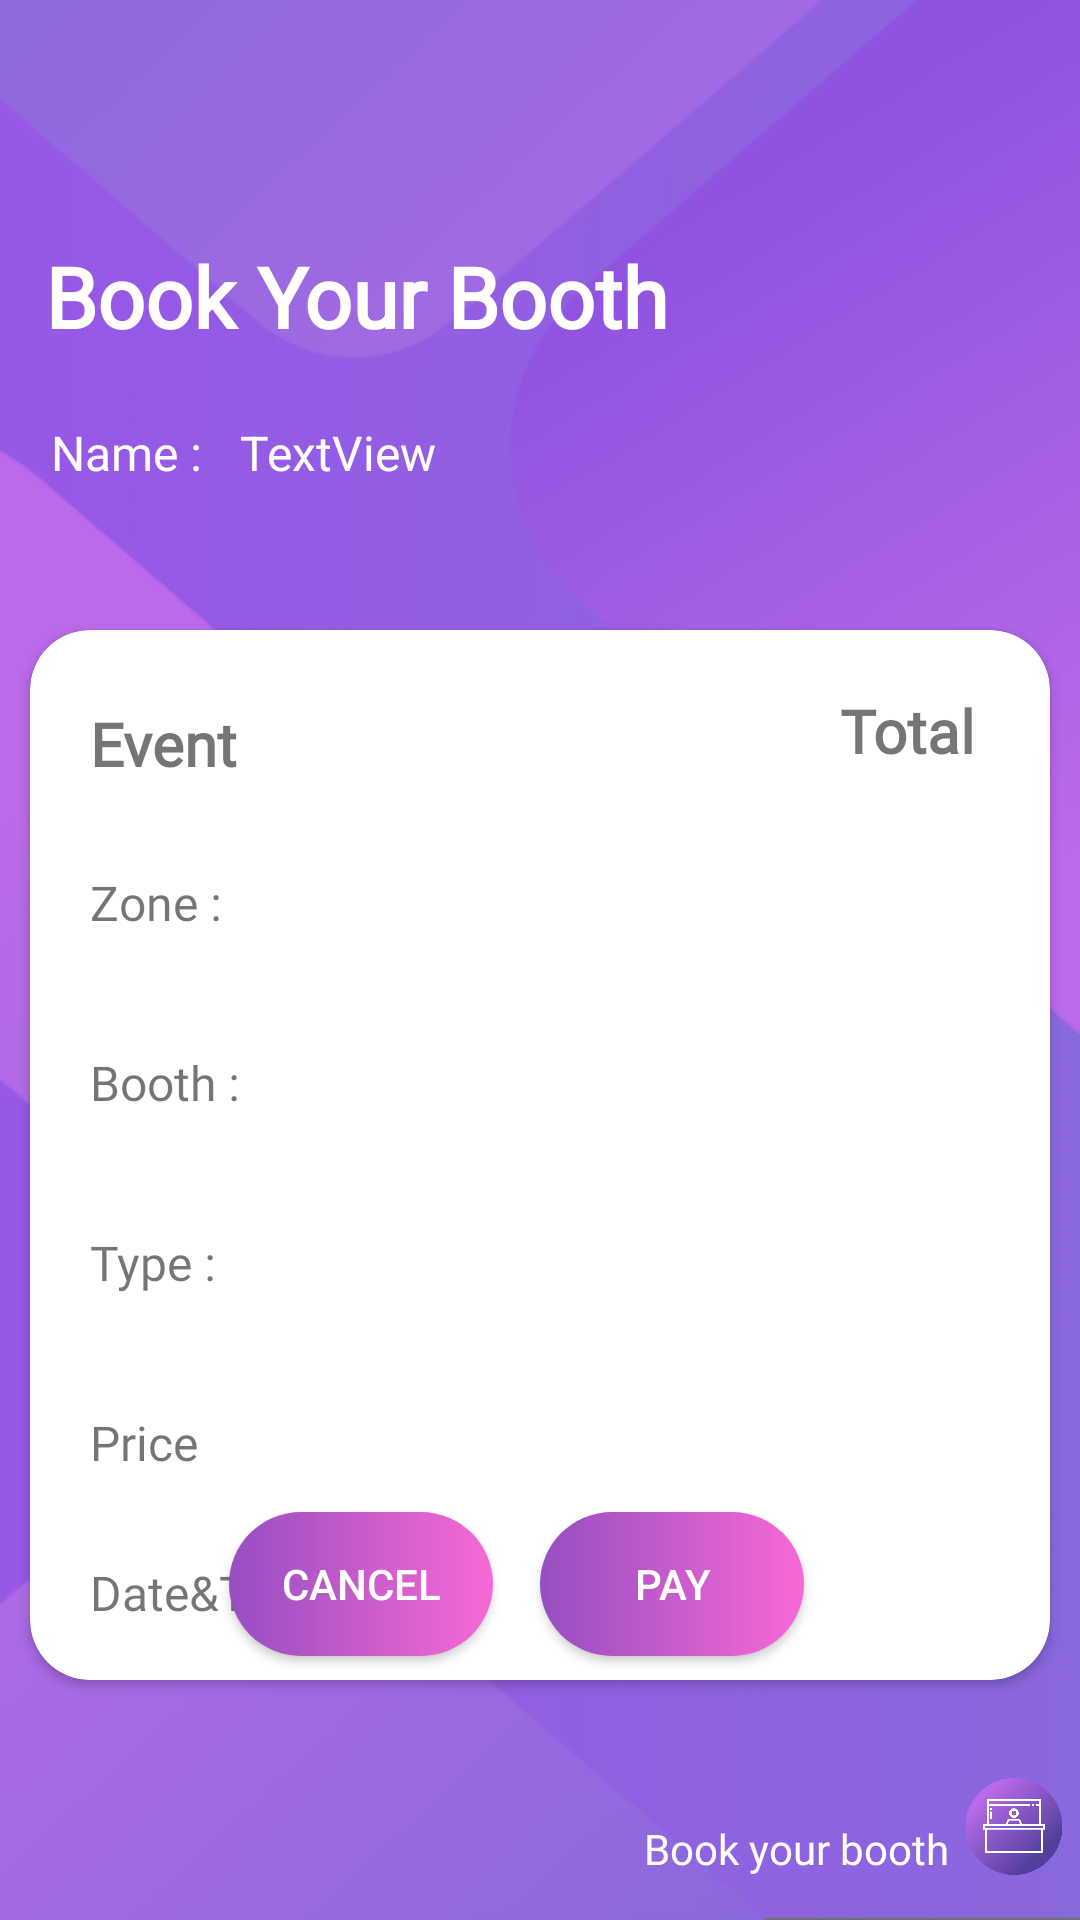

Produce the Android XML layout that renders to this screen, including the resource entries it uses.
<!-- AndroidManifest.xml: application theme Theme.Tester -->
<!-- res/layout/activity_show_bill.xml -->
<?xml version="1.0" encoding="utf-8"?>

<androidx.constraintlayout.widget.ConstraintLayout xmlns:android="http://schemas.android.com/apk/res/android"
    xmlns:app="http://schemas.android.com/apk/res-auto"
    xmlns:tools="http://schemas.android.com/tools"
    android:layout_width="match_parent"
    android:layout_height="match_parent"
    tools:context=".show_bill"
    android:background="@drawable/backgroundbill"
    >

    <LinearLayout
        android:layout_width="match_parent"
        android:layout_height="match_parent"
        android:orientation="vertical">

        <FrameLayout
            android:layout_width="match_parent"
            android:layout_height="200dp">

            <TextView
                android:id="@+id/title_bill"
                android:layout_width="236dp"
                android:layout_height="48dp"
                android:fontFamily="@font/poppinsmedium"
                android:text="@string/title_bill"
                android:textSize="28sp"
                android:textColor="@color/white"
                android:layout_marginLeft="15dp"
                android:layout_marginTop="80dp"
                />

            <TextView
                android:id="@+id/user"
                android:layout_width="74dp"
                android:layout_height="40dp"
                android:fontFamily="@font/poppinsmedium"
                android:text="Name :"
                android:textSize="16sp"
                android:layout_marginTop="140dp"
                android:layout_marginLeft="17dp"
                android:textColor="@color/white"/>

            <TextView
                android:id="@+id/fullName_bill"
                android:layout_width="181dp"
                android:layout_height="39dp"
                android:layout_marginTop="140dp"
                android:text="TextView"
                android:textSize="16sp"
                android:layout_marginLeft="80dp"
                android:textColor="@color/white"
                />

        </FrameLayout>

        <FrameLayout
            android:layout_width="match_parent"
            android:layout_height="match_parent">

            <androidx.cardview.widget.CardView
                android:layout_width="match_parent"
                android:layout_height="350dp"
                android:layout_margin="10dp"
                app:cardCornerRadius="20dp">

                <TextView
                    android:id="@+id/event_bill"
                    android:layout_width="209dp"
                    android:layout_height="36dp"
                    android:fontFamily="@font/poppinsmedium"
                    android:gravity="center_vertical"
                    android:text="Event"
                    android:textSize="20sp"
                    android:textStyle="bold"
                    android:layout_marginTop="20dp"
                    android:layout_marginLeft="20dp"
                     />

                <TextView
                    android:id="@+id/priceText_bill4"
                    android:layout_width="83dp"
                    android:layout_height="28dp"
                    android:layout_marginTop="80dp"
                    android:fontFamily="@font/poppinsmedium"
                    android:text="Zone :"
                    android:textSize="16sp"
                    android:layout_marginLeft="20dp"
                    />

                <TextView
                    android:id="@+id/priceText_bill3"
                    android:layout_width="83dp"
                    android:layout_height="28dp"
                    android:layout_marginLeft="20dp"
                    android:layout_marginTop="140dp"
                    android:fontFamily="@font/poppinsmedium"
                    android:text="Booth : "
                    android:textSize="16sp"
                    />

                <TextView
                    android:id="@+id/priceText_bill2"
                    android:layout_width="83dp"
                    android:layout_height="28dp"
                    android:layout_marginTop="200dp"
                    android:fontFamily="@font/poppinsmedium"
                    android:text="Type :"
                    android:textSize="16sp"
                    android:layout_marginLeft="20dp"
                    />

                <TextView
                    android:id="@+id/priceText_bill"
                    android:layout_width="83dp"
                    android:layout_height="28dp"
                    android:layout_marginLeft="20dp"
                    android:layout_marginTop="260dp"
                    android:fontFamily="@font/poppinsmedium"
                    android:text="Price"
                    android:textSize="16sp"
                    />

                <TextView
                    android:id="@+id/textView14"
                    android:layout_width="80dp"
                    android:layout_height="36dp"
                    android:fontFamily="@font/poppinsmedium"
                    android:text="Total"
                    android:textSize="20sp"
                    android:textStyle="bold"
                    android:layout_marginTop="20dp"
                    android:layout_marginLeft="270dp"
                    />

                <TextView
                    android:id="@+id/zone_bill"
                    android:layout_width="83dp"
                    android:layout_height="28dp"
                    android:layout_marginTop="80dp"
                    android:text=""
                    android:textSize="16sp"
                    android:layout_marginLeft="270dp"
                    />

                <TextView
                    android:id="@+id/Booth_bill"
                    android:layout_width="83dp"
                    android:layout_height="28dp"
                    android:layout_marginTop="140dp"
                    android:layout_marginLeft="270dp"
                    android:text=""
                    android:textSize="16sp"
                    />


                <TextView
                    android:id="@+id/Type_bill"
                    android:layout_width="83dp"
                    android:layout_height="28dp"
                    android:layout_marginTop="200dp"
                    android:layout_marginLeft="270dp"
                    android:textSize="16sp"
                    />

                <TextView
                    android:id="@+id/price_bill"
                    android:layout_width="83dp"
                    android:layout_height="28dp"
                    android:layout_marginTop="260dp"
                    android:layout_marginLeft="270dp"
                    android:textSize="16sp"
                    />

                <TextView
                    android:layout_width="200dp"
                    android:layout_height="40dp"
                    android:text="@string/dateAndTime"
                    android:layout_marginTop="310dp"
                    android:layout_marginLeft="20dp"
                    android:textSize="16sp"
                    android:fontFamily="@font/poppinsmedium"
                    />

                <TextView
                    android:id="@+id/time_text"
                    android:layout_width="200dp"
                    android:layout_height="40dp"
                    android:text=""
                    android:layout_marginTop="313dp"
                    android:layout_marginLeft="123dp"
                    />

            </androidx.cardview.widget.CardView>

        </FrameLayout>

    </LinearLayout>


    <ImageView
        android:id="@+id/imageView7"
        android:layout_width="44dp"
        android:layout_height="33dp"
        app:layout_constraintBottom_toBottomOf="parent"
        app:layout_constraintEnd_toEndOf="parent"
        app:layout_constraintTop_toTopOf="parent"
        app:layout_constraintVertical_bias="0.976"
        app:srcCompat="@drawable/iconicon" />

    <TextView
        android:id="@+id/textView9"
        android:layout_width="129dp"
        android:layout_height="19dp"
        android:layout_marginStart="140dp"
        android:fontFamily="@font/poppinsmedium"
        android:gravity="right"
        android:text="Book your booth"
        android:textColor="@color/white"
        app:layout_constraintBottom_toBottomOf="parent"
        app:layout_constraintEnd_toStartOf="@+id/imageView7"
        app:layout_constraintHorizontal_bias="1.0"
        app:layout_constraintStart_toStartOf="parent"
        app:layout_constraintTop_toTopOf="parent"
        app:layout_constraintVertical_bias="0.977" />


    <androidx.appcompat.widget.AppCompatButton
        android:id="@+id/buttonbook"
        android:layout_width="wrap_content"
        android:layout_height="wrap_content"
        android:layout_marginTop="80dp"
        android:layout_marginEnd="92dp"
        android:layout_marginBottom="88dp"
        android:text="Pay"
        app:layout_constraintBottom_toBottomOf="parent"
        app:layout_constraintEnd_toEndOf="parent"
        android:background="@drawable/log_ui"
        android:textColor="@color/white"/>

    <androidx.appcompat.widget.AppCompatButton
        android:id="@+id/buttoncancel"
        android:layout_width="wrap_content"
        android:layout_height="wrap_content"
        android:layout_marginStart="76dp"
        android:layout_marginTop="80dp"
        android:layout_marginBottom="88dp"
        android:text="Cancel"
        app:layout_constraintBottom_toBottomOf="parent"
        app:layout_constraintEnd_toStartOf="@+id/buttonbook"
        app:layout_constraintHorizontal_bias="0.031"
        app:layout_constraintStart_toStartOf="parent"
        android:background="@drawable/log_ui"
        android:textColor="@color/white"/>




</androidx.constraintlayout.widget.ConstraintLayout>
<!-- resources referenced by this layout -->
<resources>
  <color name="white">#FFFFFFFF</color>
  <!-- drawable backgroundbill: png bitmap (drawable, 69423 bytes) -->
  <!-- drawable iconicon: png bitmap (drawable, 62327 bytes) -->
  <!-- drawable log_ui (drawable) -->
  <?xml version="1.0" encoding="utf-8"?>
  
  <selector xmlns:android="http://schemas.android.com/apk/res/android">
  
      <item android:state_pressed="true">
          <shape android:shape="rectangle">
              <solid android:color="#F869D5"></solid>
              <corners android:radius="100dp"/>
          </shape>
      </item>
  
      <item>
          <shape android:shape="rectangle">
              <gradient
                  android:startColor="#964ec2"
                  android:endColor="#F869D5"
                  android:angle="0"/>
              <corners android:radius="100dp"/>
          </shape>
      </item>
  </selector>
  <string name="dateAndTime">Date&amp;Time :</string>
  <string name="title_bill"><b>Book Your Booth</b></string>
  <style name="Theme.Tester" parent="Theme.MaterialComponents.Light.NoActionBar">
          
          <item name="colorPrimary">@color/purple_500</item>
          <item name="colorPrimaryVariant">@color/purple_700</item>
          <item name="colorOnPrimary">@color/white</item>
          
          <item name="colorSecondary">@color/teal_200</item>
          <item name="colorSecondaryVariant">@color/teal_700</item>
          <item name="colorOnSecondary">@color/black</item>
          
          <item name="android:statusBarColor" tools:targetApi="l">?attr/colorPrimaryVariant</item>
          
      </style>
  <color name="purple_500">#FF6200EE</color>
  <color name="purple_700">#FF3700B3</color>
  <color name="teal_200">#FF03DAC5</color>
  <color name="teal_700">#FF018786</color>
  <color name="black">#FF000000</color>
</resources>
